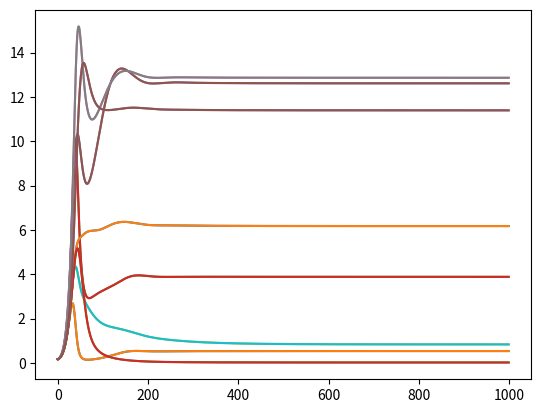

Source code (Python):
import numpy as np
import matplotlib.pyplot as plt
import warnings

warnings.filterwarnings("ignore")

"""
Dynamic Mean Field

[redacted]
"""


def get_params(J_local=87.8e-3, J_lateral=87.8e-3, area='MT'):
    """
    Args:
    J_local (float):    local synaptic strength
    J_lateral (float):  lateral synaptic strength
    area (str):         brain area

    Returns:
    params (dict):      model Args
    """

    params = {
        'sigma': 0.5,  # noise amplitude
        'tau_s': 0.5e-3,  # synaptic time constant
        'tau_m': 10e-3,  # membrane time constant
        'C_m': 250e-6,  # membrane capacitance
        'kappa': np.tile([0.0, 0.0, 0.0, 0.0, 0.0, 0.0, 0.0, 0.0], 2),  # adaptation strength
        'tau_a': 500.,  # adaptation time constant
        'a': 48,  # function gain
        'b': 981,  # function threshold
        'd': 0.0089,  # function noise factor
        'nu_bg': 8.0,  # background input
    }
    params['R'] = params['tau_m'] / params['C_m']

    # POPULATION SIZES (N)
    # N holds the population sizes for 16 populations (two dmf columns)
    if area == 'V1':
        N = np.array([47386, 13366, 70387, 17597, 20740, 4554, 19839, 4063])  # V1
    if area == 'V2':
        N = np.array([50521, 14250, 36685, 9171, 19079, 4189, 19248, 3941])  # V2
    if area == 'V3':
        N = np.array([58475, 16494, 47428, 11857, 12056, 2647, 14529, 2975])  # V3
    if area == 'V3A':
        N = np.array([40887, 11532, 23789, 5947, 12671, 2782, 15218, 3116])  # V3A
    if area == 'MT':
        N = np.array([60606, 17095, 28202, 7050, 14176, 3113, 15837, 3243])  # MT
    if area == 'MSTd':
        N = np.array([44343, 12507, 22524, 5631, 14742, 3237, 17704, 3625])  # MSTd
    if area == 'LIP':
        N = np.array([51983, 14662, 20095, 5024, 11630, 2554, 28115, 5757])  # LIP
    if area == 'FEF':
        N = np.array([44053, 12425, 23143, 5786, 16943, 3720, 16128, 3302])  # FEF
    if area == 'FST':
        N = np.array([36337, 10249, 12503, 3126, 12624, 2772, 15160, 3104])  # FST

    K_bg = np.tile([2510, 2510, 2510, 2510, 2510, 2510, 2510, 2510], 2)

    N = np.tile(N, 2)  # repeat N, so len(N) = 16
    N = N / 2  # divide area in two

    # SYNAPTIC STRENGTH (J)
    # J is a 16x16 matrix containing synaptic strength between each set of populations
    J_E = 87.8e-3
    params['J_E'] = J_E
    k = 0
    g = np.zeros(4)
    for n in range(4):
        g[n] = - (N[k] / N[k + 1])  # relative inhibitory synaptic strength
        k += 2
    J_column = np.array([J_E, J_E * g[0], J_E, J_E * g[1], J_E, J_E * g[2], J_E, J_E * g[3]])  # so each second population is inhibitory
    J = np.zeros((16, 16))
    J_column = np.tile(J_column.T, [8, 1])
    J[:8, :8] = J_column
    J[8:, 8:] = J_column
    J[0, 0] = J_local
    J[8, 8] = J_local
    J[1, 8] = J_lateral
    J[9, 0] = J_lateral

    # CONNECTION PROBABILITIES (P)
    # P is a 16x16 matrix containing connection probability between each set of populations
    # K is a 16x16 matrix containing the number of connections between each set of populations
    P_circuit = np.array(
        [[0.1009, 0.1689, 0.0437, 0.0818, 0.0323, 0.0000, 0.0076, 0.0000],
         [0.1346, 0.1371, 0.0316, 0.0515, 0.0755, 0.0000, 0.0042, 0.0000],
         [0.0077, 0.0059, 0.0497, 0.1350, 0.0067, 0.0003, 0.0453, 0.0000],
         [0.0691, 0.0029, 0.0794, 0.1597, 0.0033, 0.0000, 0.1057, 0.0000],
         [0.1004, 0.0622, 0.0505, 0.0057, 0.0831, 0.3726, 0.0204, 0.0000],
         [0.0548, 0.0269, 0.0257, 0.0022, 0.0600, 0.3158, 0.0086, 0.0000],
         [0.0156, 0.0066, 0.0211, 0.0166, 0.0572, 0.0197, 0.0396, 0.2252],
         [0.0364, 0.0010, 0.0034, 0.0005, 0.0277, 0.0080, 0.0658, 0.1443]])
    P_circuit[0, 2] *= 2
    P = np.zeros((16, 16))
    P[:8, :8] = P_circuit
    P[8:, 8:] = P_circuit
    P[1, 8] = 0.1  # lateral connections
    P[9, 0] = 0.1  # lateral connections
    K = np.log(1 - P) / np.log(1 - 1 / (N * N.T)) / N


    params['M'] = 16  # num populations
    params['N'] = N  # population sizes
    params['J'] = J  # synaptic strength
    params['P'] = P  # connection probabilities
    params['K'] = K  # number of connections
    params['W'] = J * K  # recurrent weight

    params['W_bg'] = K_bg * J_E  # background input weight

    params['kappa'] = np.tile([1.5, 0.0, 0.0, 0.0, 0.0, 0.0, 0.0, 0.0], 2)
    params['tau_a'] = 10.
    params['sigma'] = 0.5

    return params


# specify cortical column (horizontal/vertical) AND layer
def set_stimulation(stim, column, layer, nu, params):
    """
    Args:
    stim (array):   external input
    column (str):   column name
    layer (str):    layer name
    nu (float):     input strength
    params (dict):  model Args

    Returns:
    stim (array):   external input
    """

    if column == 'H':
        idx = 0
    if column == 'V':
        idx = 8
    if layer == 'L23':
        idx += 0
    if layer == 'L4':
        idx += 2
    if layer == 'L5':
        idx += 4
    if layer == 'L6':
        idx += 6

    K_ext = np.array([300, 255])
    for i in range(2):
        W_ext = K_ext[i] * params['J_E']
        stim[idx + i] += W_ext * nu

    return stim


# specify cortical column (horizontal/vertical) and NOT layer
# layer = L4, i.e. only L4 receives external stimulus input
def set_vis(stim, column, nu, params):
    """
    Args:
    stim (array):   external input
    column (str):   column name
    nu (float):     input strength
    params (dict):  model Args

    Returns:
    stim (array):   external input
    """

    if column == 'H':
        idx = 0
    if column == 'V':
        idx = 8

    # L4
    P_ext = [0.0983, 0.0619]
    N_ext = 3000
    K_ext = np.array(P_ext) * N_ext
    W_ext = K_ext * params['J_E']  # W_ext: external weight
    # nu: external input, in paper v_i_ext
    stim[idx + 2] = W_ext[0] * nu  # excitatory in layer 4
    stim[idx + 3] = W_ext[1] * nu  # inhibitory in layer 4

    return stim


def update(state, params, stim, dt=1e-4):
    """
    Args:
    state (dict):   model state (I, A, H, R, N)
        state['I']: input current
        state['A']: adaptation
        state['H']: membrane potential
        state['R']: rate
        state['N']: noise

    params (dict):  model parameters
    stim (array):   external input; shape=(M)
    dt (float):     time step

    Returns:
    state (dict):   model state
    """

    wbg = dt * np.dot(params['W'], state['R'])
    nubg = np.dot(dt * params['W'], state['R'])

    # Current (I)
    state['I'] += dt * (-state['I'] / params['tau_s'])  # self inhibition
    state['I'] += dt * np.dot(params['W'], state['R'])  # recurrent input
    state['I'] += dt * params['W_bg'] * params['nu_bg']  # background input
    state['I'] += dt * stim  # external input
    # state['N'] += (- state['N'] / params['tau_s'] + params['sigma'] * np.sqrt(2 / params['tau_s']) * np.random.randn(
    #     params['M'])) * dt
    # state['I'] += state['N']  # noise

    # Adaptation (A/w) and membrane potential (H/h)
    state['A'] += dt * ((-state['A'] + state['R'] * params['kappa']) / params['tau_a'])  # adaptation
    state['H'] += dt * ((-state['H'] + params['R'] * state['I']) / params['tau_m'])  # membrane potential

    # Firing rate (R/v)
    X = np.float64((params['a'] * (state['H'] - state['A']) - params['b']))
    state['R'] = X / (1 - np.exp(-params['d'] * X))

    [0.0001 for i in state['R'] if i <= 0.]  # ensure positive values (min = 0.0   Hz)
    [500 for i in state['R'] if i > 500]  # limit firing rates (max = 500.0 Hz)

    return state


if __name__ == '__main__':

    # Initialize the parameters
    params = get_params(J_local=0.13, J_lateral=0.172, area='MT')

    # Intialize the starting state (all zeros?)
    state = {}
    M = params['M']  # number of populations (=16)
    state['I'] = np.zeros(M)  # input current
    state['A'] = np.zeros(M)  # adaptation
    state['H'] = np.zeros(M)  # membrane potential
    state['R'] = np.zeros(M)  # rate
    state['N'] = np.zeros(M)  # noise

    # Initialize the stimulation
    stim = np.zeros(M)
    stim = set_vis(stim, column='H', nu=16.0, params=params)  # horizontal column
    stim = set_vis(stim, column='V', nu=16.0, params=params)  # vertical column

    # stim = set_stimulation(stim, column='H', layer='L23', nu=20, params=params)
    # stim = set_stimulation(stim, column='V', layer='L23', nu=20, params=params)
    #
    # stim = set_stimulation(stim, column='H', layer='L4', nu=20, params=params)
    # stim = set_stimulation(stim, column='V', layer='L4', nu=20, params=params)
    #
    # stim = set_stimulation(stim, column='H', layer='L5', nu=20, params=params)
    # stim = set_stimulation(stim, column='V', layer='L5', nu=20, params=params)
    #
    # stim = set_stimulation(stim, column='H', layer='L6', nu=20, params=params)
    # stim = set_stimulation(stim, column='V', layer='L6', nu=20, params=params)

    # Total time steps
    T = 1000

    # Array for saving firing rate
    R = np.zeros((M, T))

    # Run simulation
    # note: stim does not change for the entirety of the simulation
    for t in range(T):
        state = update(state, params, stim)
        R[:, t] = state['R']

    for i in range(8):
        plt.plot(R[i,:])
        plt.plot(R[i+8, :])
        plt.show()
